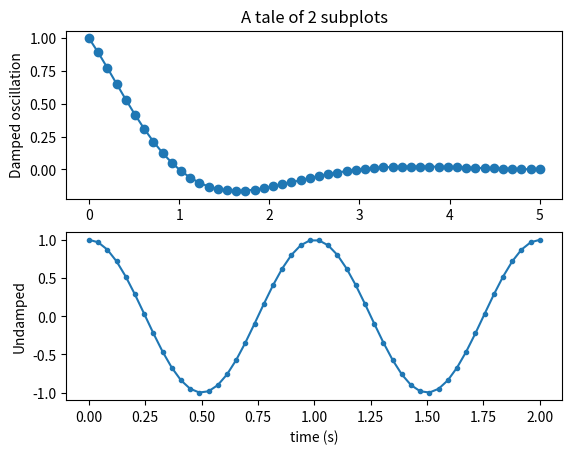

This figure's Python source: (Note: this script raises an exception after producing the figure.)
import numpy as np
import matplotlib.pyplot as plt

x1 = np.linspace(0.0, 5.0)
x2 = np.linspace(0.0, 2.0)

y1 = np.cos(0.5 * np.pi * x1) * np.exp(-x1)
y2 = np.cos(2 * np.pi * x2)

plt.subplot(2, 1, 1)
plt.plot(x1, y1, 'o-')
plt.title('A tale of 2 subplots')
plt.ylabel('Damped oscillation')

plt.subplot(2, 1, 2)
plt.plot(x2, y2, '.-')
plt.xlabel('time (s)')
plt.ylabel('Undamped')
import matplotlib.pyplot
matplotlib.pyplot.savefig('code_snippets/code_5de2a221216927a02f9acb4a0b219baa.png')